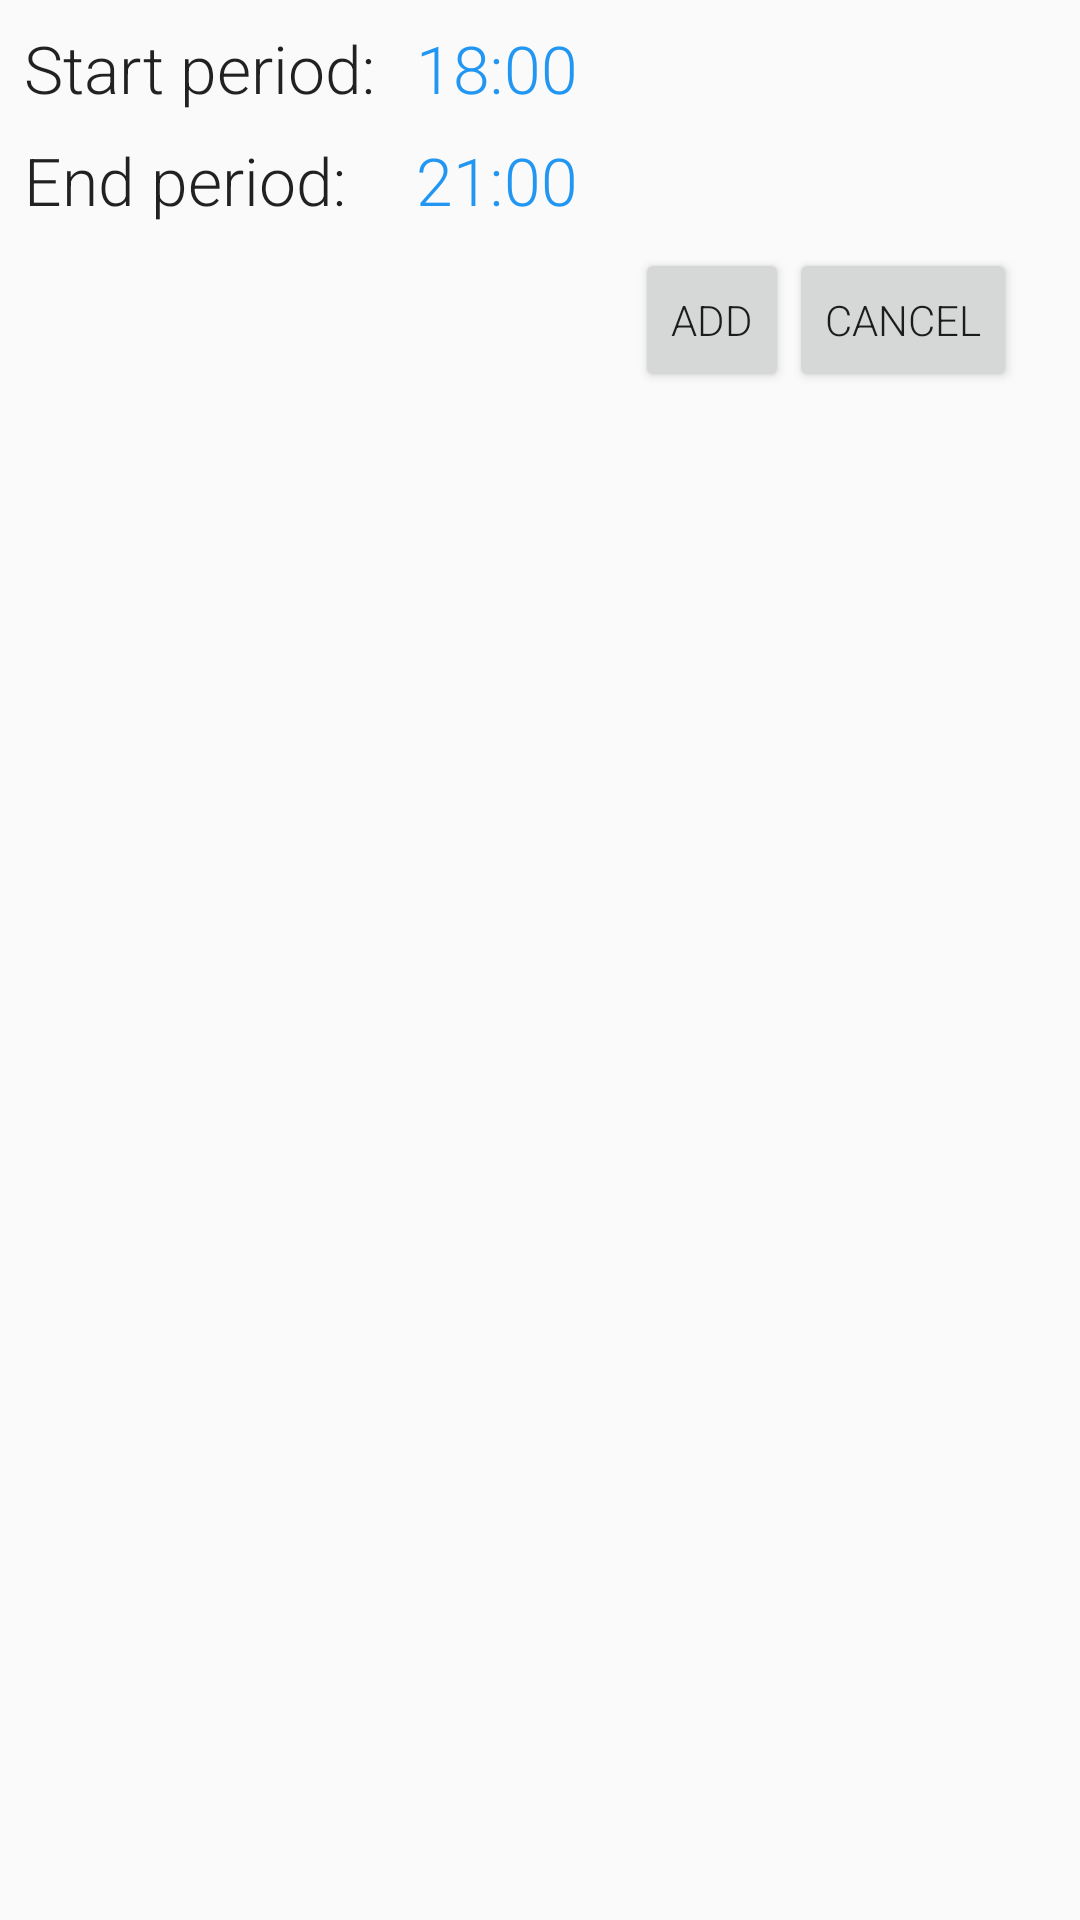

Layout XML and referenced resources for this Android screen:
<!-- AndroidManifest.xml: application theme AppTheme -->
<!-- res/layout/dialogperiod.xml -->
<?xml version="1.0" encoding="utf-8"?>
<LinearLayout xmlns:android="http://schemas.android.com/apk/res/android"
    android:orientation="vertical" android:layout_width="match_parent"
    android:layout_height="match_parent">

    <RelativeLayout
        android:orientation="vertical"
        android:layout_width="match_parent"
        android:layout_height="match_parent">

        <LinearLayout xmlns:android="http://schemas.android.com/apk/res/android"
        android:orientation="horizontal" android:layout_width="match_parent"
        android:layout_height="wrap_content"
            android:layout_alignParentLeft="true"
            android:layout_marginLeft="0dp"
            android:layout_alignParentTop="true"
            android:layout_marginTop="0dp"
            android:id="@+id/linearLayout2">

        <LinearLayout
            android:orientation="vertical"
            android:layout_width="wrap_content"
            android:layout_height="wrap_content"
            android:layout_marginBottom="8dp">

            <TextView
                android:layout_width="wrap_content"
                android:layout_height="wrap_content"
                android:textAppearance="?android:attr/textAppearanceLarge"
                android:text="Start period: "
                android:id="@+id/textView3"
                android:layout_marginTop="8dp"
                android:layout_marginLeft="8dp" />

            <TextView
                android:layout_width="wrap_content"
                android:layout_height="wrap_content"
                android:textAppearance="?android:attr/textAppearanceLarge"
                android:text="End period: "
                android:id="@+id/textView10"
                android:layout_marginTop="8dp"
                android:layout_marginLeft="8dp" />
        </LinearLayout>

        <LinearLayout
            android:orientation="vertical"
            android:layout_width="wrap_content"
            android:layout_height="wrap_content"
            android:layout_marginTop="8dp"
            android:layout_marginLeft="8dp"
            android:layout_marginBottom="8dp">

            <TextView
                android:layout_width="wrap_content"
                android:layout_height="wrap_content"
                android:textAppearance="?android:attr/textAppearanceLarge"
                android:text="18:00"
                android:id="@+id/startText"
                android:textColor="@color/primaryColor"
                android:onClick="chooseStart" />

            <TextView
                android:layout_width="wrap_content"
                android:layout_height="wrap_content"
                android:textAppearance="?android:attr/textAppearanceLarge"
                android:text="21:00"
                android:id="@+id/endText"
                android:textColor="@color/primaryColor"
                android:layout_marginTop="8dp"
                android:onClick="chooseEnd" />
        </LinearLayout>

    </LinearLayout>

        <LinearLayout
            android:orientation="horizontal"
            android:layout_width="wrap_content"
            android:layout_height="wrap_content"
            android:layout_gravity="right"
            android:layout_below="@+id/linearLayout2"
            android:layout_alignParentRight="true"
            android:layout_alignParentEnd="true"
            android:layout_marginRight="21dp"
            android:layout_marginEnd="21dp"
            android:layout_marginBottom="8dp">

            <Button
                style="?android:attr/buttonStyleSmall"
                android:layout_width="wrap_content"
                android:layout_height="wrap_content"
                android:text="Add"
                android:id="@+id/addPeriodButton" />

            <Button
                style="?android:attr/buttonStyleSmall"
                android:layout_width="wrap_content"
                android:layout_height="wrap_content"
                android:text="Cancel"
                android:id="@+id/closeDialog" />
        </LinearLayout>
    </RelativeLayout>

</LinearLayout>
<!-- resources referenced by this layout -->
<resources>
  <color name="primaryColor">#2196F3</color>
  <style name="AppTheme" parent="Theme.AppCompat.Light.DarkActionBar">
          
          <item name="android:actionBarSize">55dp</item>
          <item name="actionBarSize">55dp</item>
          <item name="colorPrimary">#2196F3</item>
          <item name="colorControlNormal">#ffffffff</item>
          <item name="android:fontFamily">sans-serif-light</item>
      </style>
</resources>
